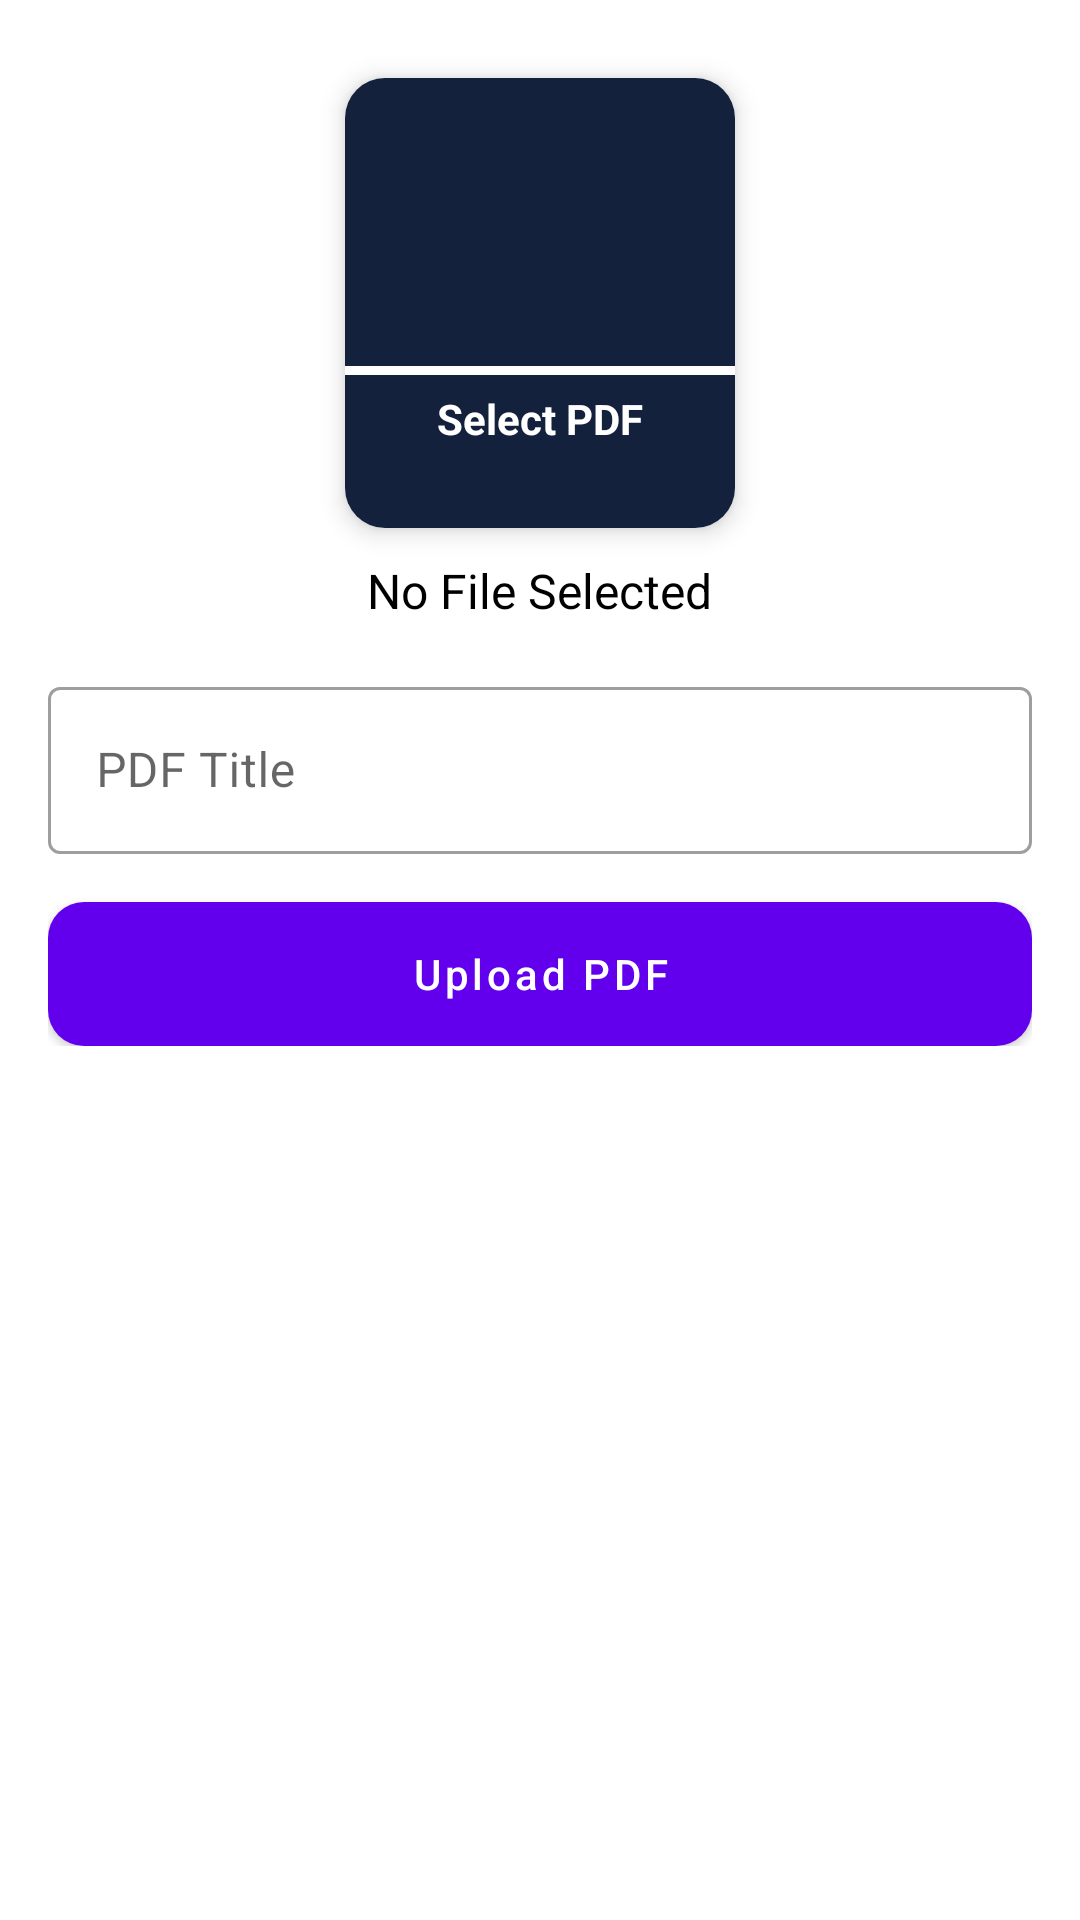

Layout XML and referenced resources for this Android screen:
<!-- AndroidManifest.xml: application theme Theme.UISADMIN -->
<!-- res/layout/activity_upload_pdf_acticvty.xml -->
<?xml version="1.0" encoding="utf-8"?>
<ScrollView xmlns:android="http://schemas.android.com/apk/res/android"
    xmlns:app="http://schemas.android.com/apk/res-auto"
    xmlns:tools="http://schemas.android.com/tools"
    android:layout_width="match_parent"
    android:padding="16dp"
    android:layout_height="match_parent"
    tools:context=".UploadPdfActicvty">

    <LinearLayout
        android:layout_width="match_parent"
        android:layout_height="match_parent"
        android:orientation="vertical">

        <com.google.android.material.card.MaterialCardView
            android:id="@+id/addPdf"
            android:layout_width="130dp"
            android:layout_height="150dp"
            android:layout_margin="10dp"
            android:layout_gravity="center"
            app:cardElevation="5dp"
            app:cardCornerRadius="40px">


            <LinearLayout
                android:layout_width="match_parent"
                android:layout_height="match_parent"
                android:gravity="center"
                android:background="@color/bg_black"
                android:orientation="vertical">

                <ImageView
                    android:layout_width="64dp"
                    android:layout_height="64dp"
                    android:background="@drawable/circle_yellow"
                    android:importantForAccessibility="no"
                    android:padding="15dp"
                    android:src="@drawable/baseline_picture_as_pdf_24" />

                <View
                    android:layout_width="match_parent"
                    android:layout_height="3dp"
                    android:layout_marginTop="10dp"
                    android:background="@color/white" />

                <TextView
                    android:layout_width="wrap_content"
                    android:layout_height="wrap_content"
                    android:layout_margin="5dp"
                    android:layout_marginTop="10dp"
                    android:text="Select PDF"
                    android:textColor="@color/white"
                    android:textStyle="bold" />

            </LinearLayout>



        </com.google.android.material.card.MaterialCardView>

        <TextView
            android:id="@+id/pdfTextview"
            android:layout_width="wrap_content"
            android:layout_height="wrap_content"
            android:text="No File Selected"
            android:layout_gravity="center"
            android:textColor="@color/black"
            android:textSize="16sp"/>

        <com.google.android.material.textfield.TextInputLayout
            style="@style/Widget.MaterialComponents.TextInputLayout.OutlinedBox"
            android:layout_width="match_parent"
            android:layout_marginTop="16dp"
            android:layout_height="match_parent">

            <com.google.android.material.textfield.TextInputEditText
                android:id="@+id/pdfTitle"
                android:layout_width="match_parent"
                android:layout_height="wrap_content"
                android:hint="PDF Title"
                tools:ignore="TouchTargetSizeCheck" />
        </com.google.android.material.textfield.TextInputLayout>


        <com.google.android.material.button.MaterialButton
            android:layout_width="match_parent"
            android:layout_height="wrap_content"
            android:text="Upload PDF"
            android:textColor="@color/white"
            android:background="@drawable/rounded_button_background"
            android:layout_marginTop="16dp"
            android:textAllCaps="false"
            android:id="@+id/uploadPdfBtn"/>




    </LinearLayout>

</ScrollView>
<!-- resources referenced by this layout -->
<resources>
  <color name="bg_black">#14213D</color>
  <color name="black">#FF000000</color>+
  <color name="white">#FFFFFFFF</color>
  <!-- drawable rounded_button_background (drawable) -->
  <?xml version="1.0" encoding="utf-8"?>
  <shape xmlns:android="http://schemas.android.com/apk/res/android">
      <solid android:color="@color/bg_black" /> 
      <corners android:radius="12dp" /> 
  </shape>
  <style name="Theme.UISADMIN" parent="Base.Theme.UISADMIN" />
  <style name="Base.Theme.UISADMIN" parent="Theme.MaterialComponents.Light.DarkActionBar">
          
          <item name="colorPrimary">@color/purple_500</item>
          <item name="colorPrimaryVariant">@color/purple_700</item>
          <item name="colorOnPrimary">@color/white</item>
          
          <item name="colorSecondary">@color/teal_200</item>
          <item name="colorSecondaryVariant">@color/teal_700</item>
          <item name="colorOnSecondary">@color/black</item>
          
          <item name="android:statusBarColor" tools:targetApi="l">?attr/colorPrimaryVariant</item>
          
      </style>
  <color name="purple_500">#FF6200EE</color>
  <color name="purple_700">#FF3700B3</color>
  <color name="teal_200">#FF03DAC5</color>
  <color name="teal_700">#FF018786</color>
</resources>
